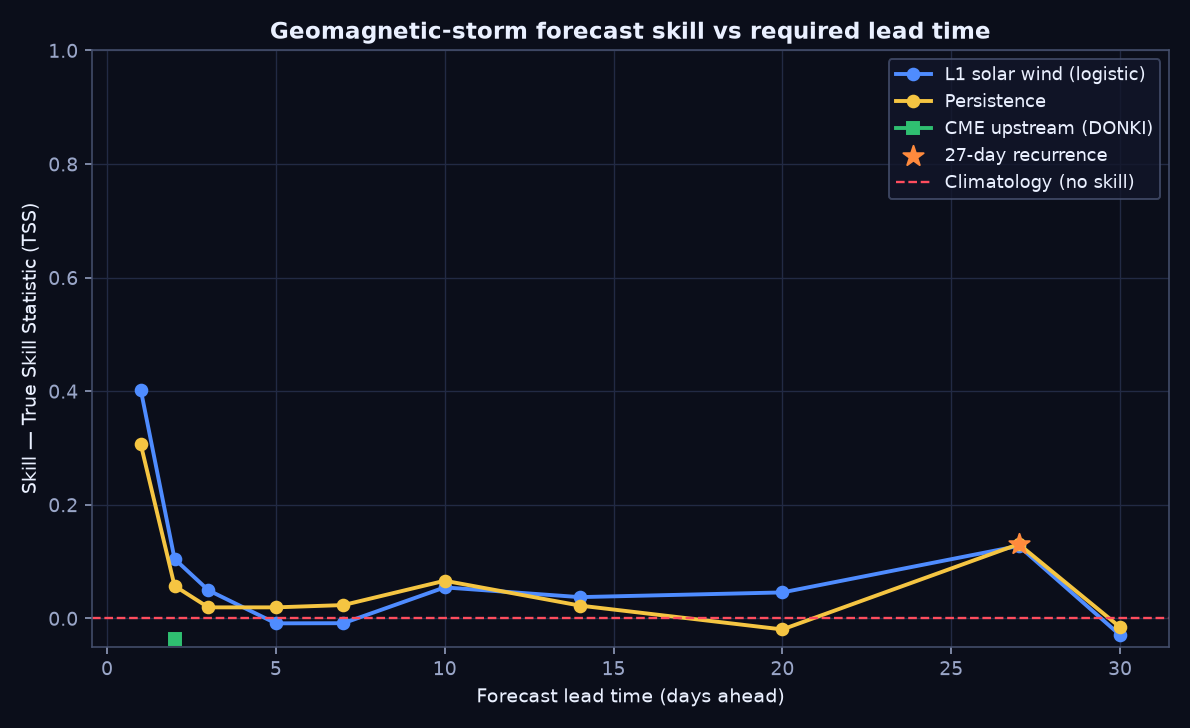

Values plotted in this chart, from the file beside it:
method, lead_days, tss, hss, recall, precision, n, positives
persistence, 1, 0.3061, 0.1646, 0.6667, 0.2201, 1314, 174
l1_solar_wind, 1, 0.4021, 0.2554, 0.6609, 0.2805, 1314, 174
persistence, 2, 0.05714, 0.04215, 0.2931, 0.1594, 1314, 174
l1_solar_wind, 2, 0.1046, 0.04195, 0.6897, 0.1525, 1314, 174
persistence, 3, 0.0193, 0.006051, 0.8333, 0.1351, 1314, 174
l1_solar_wind, 3, 0.04946, 0.0272, 0.431, 0.1471, 1314, 174
persistence, 5, 0.0193, 0.006051, 0.8333, 0.1351, 1314, 174
l1_solar_wind, 5, -0.008832, -0.006029, 0.2701, 0.1288, 1314, 174
persistence, 7, 0.02335, 0.00815, 0.7356, 0.1362, 1314, 174
l1_solar_wind, 7, -0.00856, -0.004061, 0.4713, 0.1304, 1314, 174
persistence, 10, 0.06618, 0.0264, 0.6609, 0.145, 1314, 174
l1_solar_wind, 10, 0.05448, 0.02642, 0.5115, 0.1459, 1314, 174
persistence, 14, 0.02247, 0.007837, 0.7356, 0.136, 1314, 174
l1_solar_wind, 14, 0.03733, 0.01785, 0.5057, 0.1415, 1314, 174
persistence, 20, -0.01957, -0.006141, 0.7989, 0.1297, 1314, 174
l1_solar_wind, 20, 0.04561, 0.01464, 0.8333, 0.139, 1314, 174
persistence, 27, 0.1306, 0.08108, 0.4368, 0.1788, 1314, 174
l1_solar_wind, 27, 0.1275, 0.07215, 0.4828, 0.1718, 1314, 174
persistence, 30, -0.01552, -0.004569, 0.8678, 0.1304, 1314, 174
l1_solar_wind, 30, -0.02943, -0.01061, 0.6609, 0.1275, 1314, 174
recurrence_27d, 27, 0.1306, 0.08108, 0.4368, 0.1788, 1314, 174
climatology, , 0.0, 0.0, , , 1314, 174
cme_donki, 2, -0.03675, -0.02944, 0.1782, 0.1123, 1314, 174
